2-way image classification set "augmented-dataset" from GitHub (amey1994-ai/parcel-damage-detection); label vocabulary: damaged, intact.

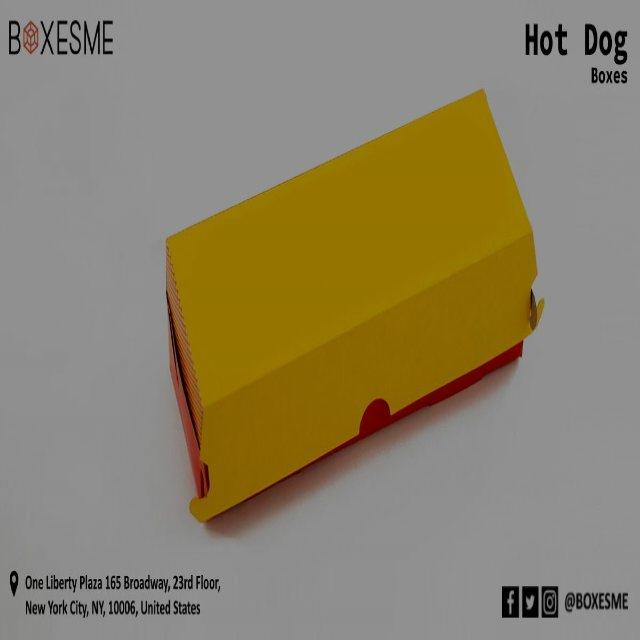
Label: intact

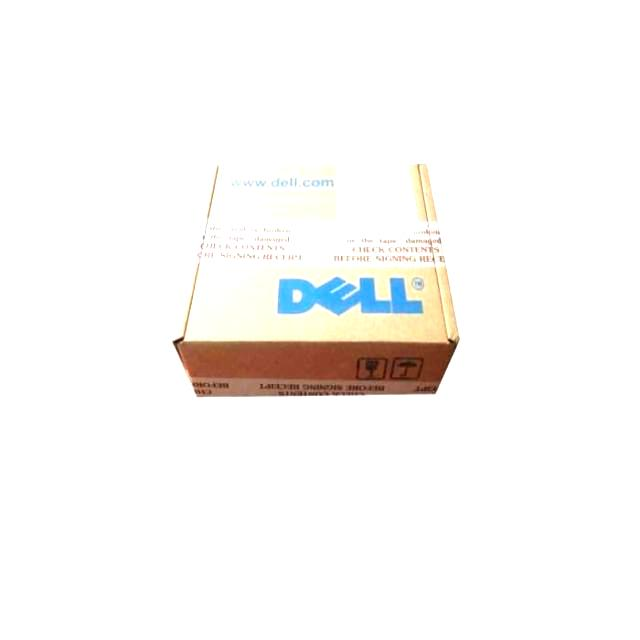
Label: damaged

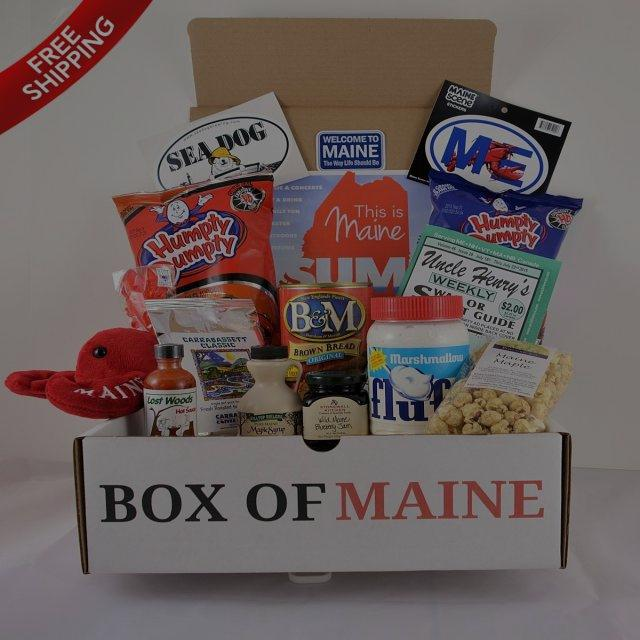
Label: intact

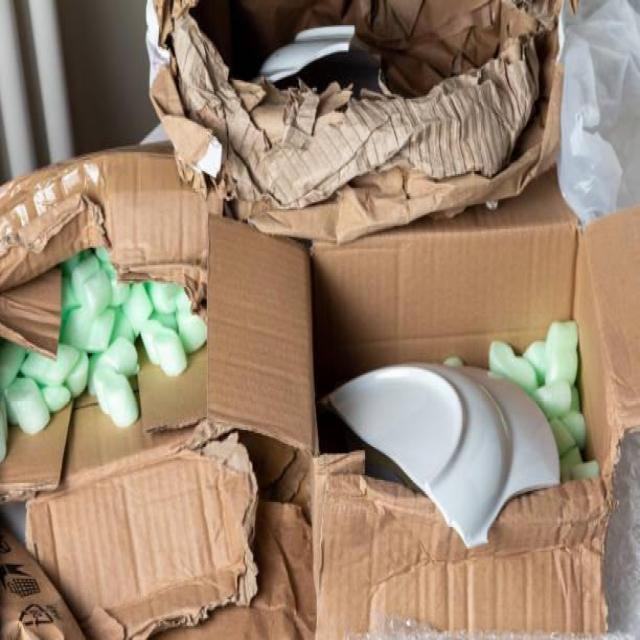
Label: damaged

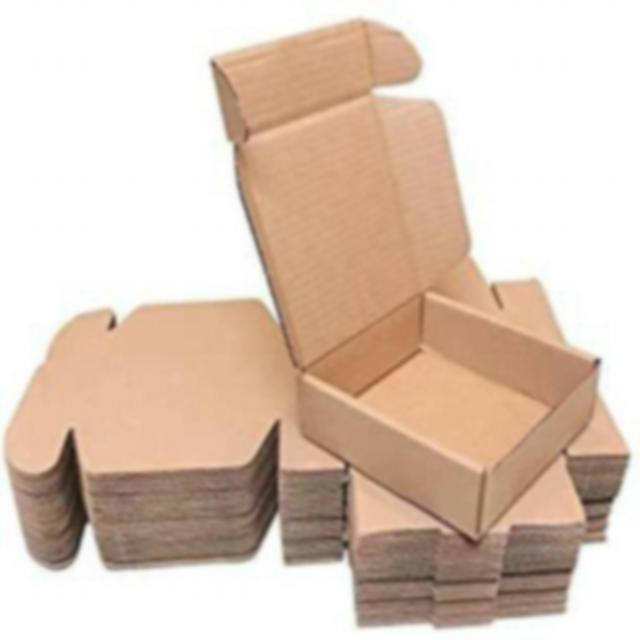
Label: intact

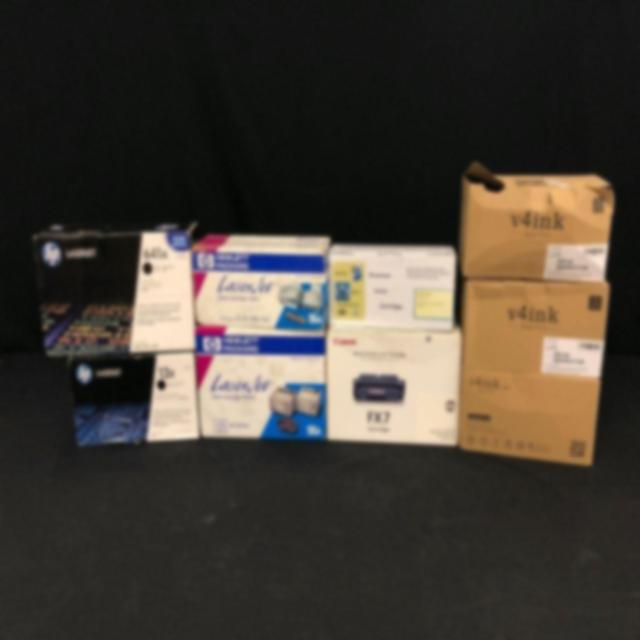
Label: damaged
